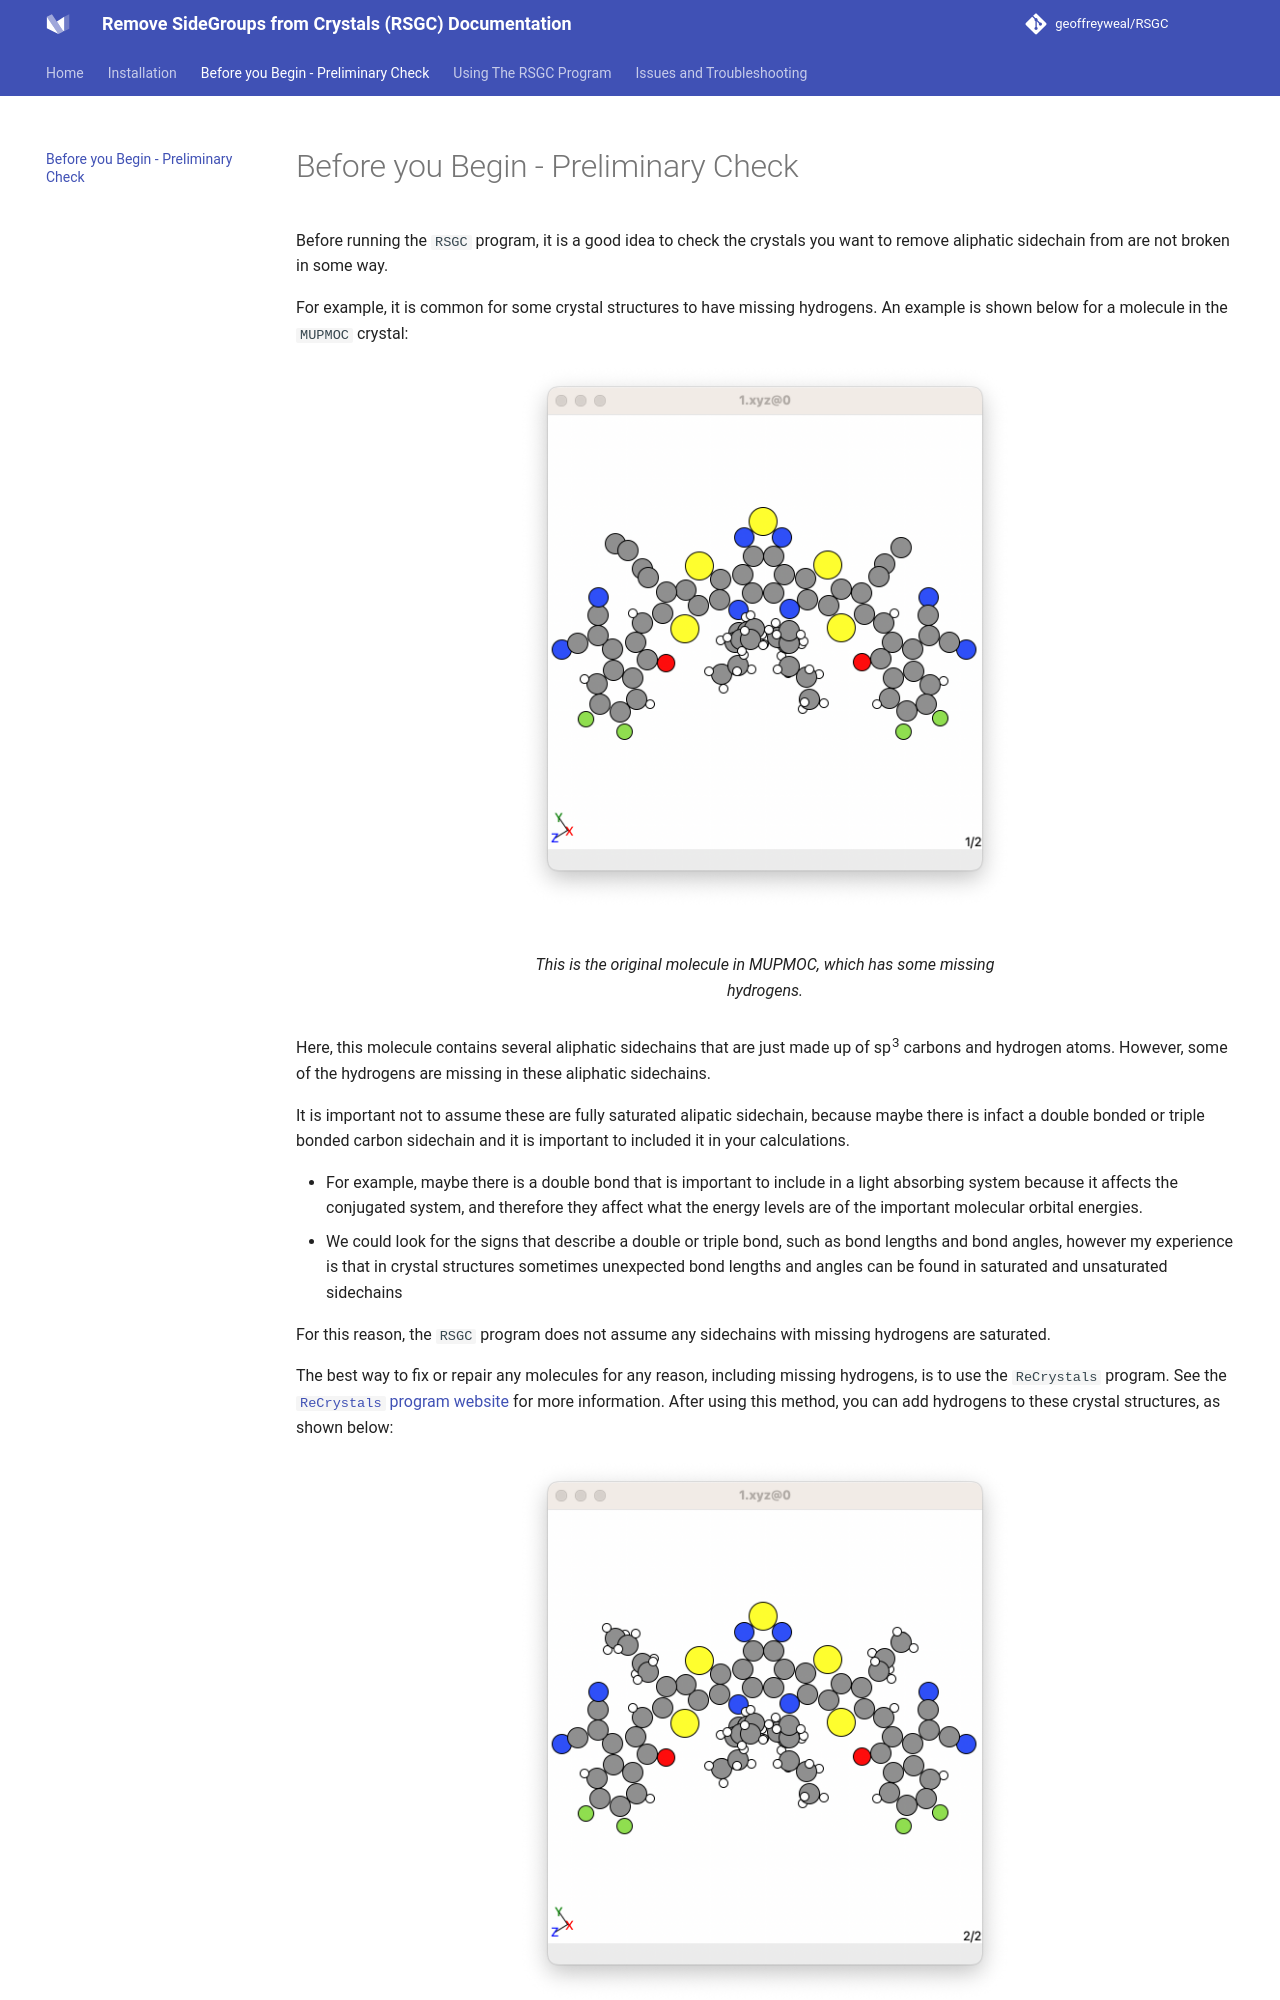

repository: geoffreyweal/RSGC · page: Preliminary_Check.html · generator: mkdocs

# Before you Begin - Preliminary Check

Before running the ``RSGC`` program, it is a good idea to check the crystals you want to remove aliphatic sidechain from are not broken in some way.

For example, it is common for some crystal structures to have missing hydrogens. An example is shown below for a molecule in the ``MUPMOC`` crystal: 

<figure markdown="span">
  <img alt="Original_Molecule_MUPMOC.png" src="Images/Repair_Crystal/Original_Molecule_MUPMOC.png?raw=true" width="500" />
  <figcaption>This is the original molecule in MUPMOC, which has some missing hydrogens.</figcaption>
</figure>

Here, this molecule contains several aliphatic sidechains that are just made up of sp<sup>3</sup> carbons and hydrogen atoms. However, some of the hydrogens are missing in these aliphatic sidechains. 

It is important not to assume these are fully saturated alipatic sidechain, because maybe there is infact a double bonded or triple bonded carbon sidechain and it is important to included it in your calculations. 

* For example, maybe there is a double bond that is important to include in a light absorbing system because it affects the conjugated system, and therefore they affect what the energy levels are of the important molecular orbital energies. 
* We could look for the signs that describe a double or triple bond, such as bond lengths and bond angles, however my experience is that in crystal structures sometimes unexpected bond lengths and angles can be found in saturated and unsaturated sidechains

For this reason, the ``RSGC`` program does not assume any sidechains with missing hydrogens are saturated. 

The best way to fix or repair any molecules for any reason, including missing hydrogens, is to use the ``ReCrystals`` program. See the [``ReCrystals`` program website](https://github.com/geoffreyweal/ReCrystals) for more information. After using this method, you can add hydrogens to these crystal structures, as shown below:
